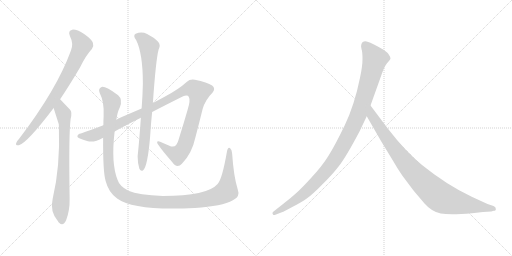
t = 0.00 s
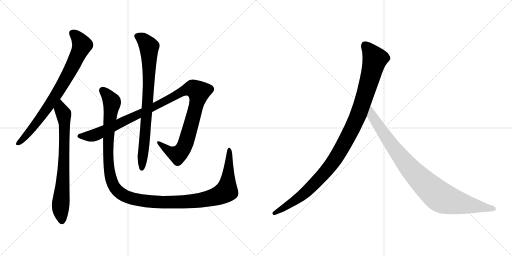
t = 6.25 s
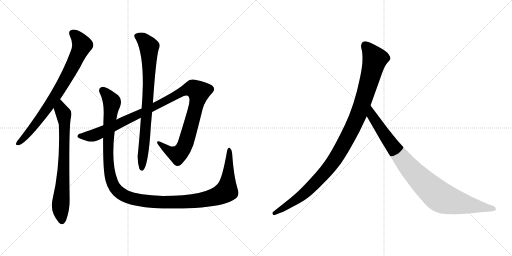
t = 6.48 s
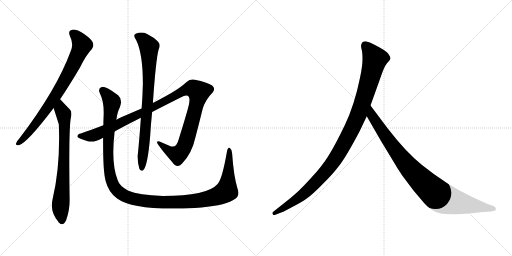
t = 6.71 s
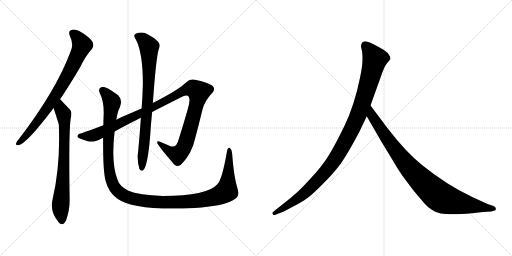
t = 6.94 s
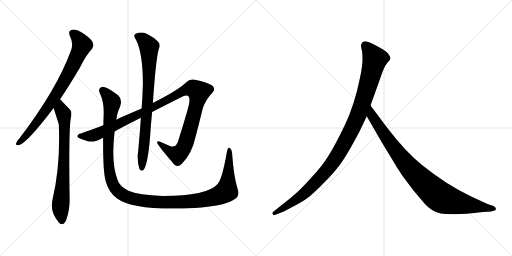
t = 7.56 s

The animated SVG that drew these frames (rendered in a browser with its animation timeline set to each time). Animation: 7 CSS @keyframes rules; one cycle of 7.56 s.

<svg version="1.1" viewBox="0 0 2048 1024" xmlns="http://www.w3.org/2000/svg">
  <g stroke="lightgray" stroke-dasharray="1,1" stroke-width="1" transform="scale(4, 4)">
    <line x1="0" y1="0" x2="256" y2="256"></line>
    <line x1="256" y1="0" x2="0" y2="256"></line>
    <line x1="128" y1="0" x2="128" y2="256"></line>
    <line x1="0" y1="128" x2="256" y2="128"></line>
    <line x1="256" y1="0" x2="512" y2="256"></line>
    <line x1="512" y1="0" x2="256" y2="256"></line>
    <line x1="384" y1="0" x2="384" y2="256"></line>
    <line x1="256" y1="128" x2="512" y2="128"></line>
  </g>
<g transform="scale(1, -1) translate(0, -850)">
   <style type="text/css">
    @keyframes keyframes0 {
      from {
       stroke: black;
       stroke-dashoffset: 787;
       stroke-width: 128;
       }
       72% {
       animation-timing-function: step-end;
       stroke: black;
       stroke-dashoffset: 0;
       stroke-width: 128;
       }
       to {
       stroke: black;
       stroke-width: 1024;
       }
       }
       #make-me-a-hanzi-animation-0 {
         animation: keyframes0 0.890462s both;
         animation-delay: 0.000000s;
         animation-timing-function: linear;
       }
    @keyframes keyframes1 {
      from {
       stroke: black;
       stroke-dashoffset: 734;
       stroke-width: 128;
       }
       70% {
       animation-timing-function: step-end;
       stroke: black;
       stroke-dashoffset: 0;
       stroke-width: 128;
       }
       to {
       stroke: black;
       stroke-width: 1024;
       }
       }
       #make-me-a-hanzi-animation-1 {
         animation: keyframes1 0.847331s both;
         animation-delay: 0.890462s;
         animation-timing-function: linear;
       }
    @keyframes keyframes2 {
      from {
       stroke: black;
       stroke-dashoffset: 1137;
       stroke-width: 128;
       }
       79% {
       animation-timing-function: step-end;
       stroke: black;
       stroke-dashoffset: 0;
       stroke-width: 128;
       }
       to {
       stroke: black;
       stroke-width: 1024;
       }
       }
       #make-me-a-hanzi-animation-2 {
         animation: keyframes2 1.175293s both;
         animation-delay: 1.737793s;
         animation-timing-function: linear;
       }
    @keyframes keyframes3 {
      from {
       stroke: black;
       stroke-dashoffset: 804;
       stroke-width: 128;
       }
       72% {
       animation-timing-function: step-end;
       stroke: black;
       stroke-dashoffset: 0;
       stroke-width: 128;
       }
       to {
       stroke: black;
       stroke-width: 1024;
       }
       }
       #make-me-a-hanzi-animation-3 {
         animation: keyframes3 0.904297s both;
         animation-delay: 2.913086s;
         animation-timing-function: linear;
       }
    @keyframes keyframes4 {
      from {
       stroke: black;
       stroke-dashoffset: 1296;
       stroke-width: 128;
       }
       81% {
       animation-timing-function: step-end;
       stroke: black;
       stroke-dashoffset: 0;
       stroke-width: 128;
       }
       to {
       stroke: black;
       stroke-width: 1024;
       }
       }
       #make-me-a-hanzi-animation-4 {
         animation: keyframes4 1.304688s both;
         animation-delay: 3.817383s;
         animation-timing-function: linear;
       }
    @keyframes keyframes5 {
      from {
       stroke: black;
       stroke-dashoffset: 1082;
       stroke-width: 128;
       }
       78% {
       animation-timing-function: step-end;
       stroke: black;
       stroke-dashoffset: 0;
       stroke-width: 128;
       }
       to {
       stroke: black;
       stroke-width: 1024;
       }
       }
       #make-me-a-hanzi-animation-5 {
         animation: keyframes5 1.130534s both;
         animation-delay: 5.122071s;
         animation-timing-function: linear;
       }
    @keyframes keyframes6 {
      from {
       stroke: black;
       stroke-dashoffset: 935;
       stroke-width: 128;
       }
       75% {
       animation-timing-function: step-end;
       stroke: black;
       stroke-dashoffset: 0;
       stroke-width: 128;
       }
       to {
       stroke: black;
       stroke-width: 1024;
       }
       }
       #make-me-a-hanzi-animation-6 {
         animation: keyframes6 1.010905s both;
         animation-delay: 6.252605s;
         animation-timing-function: linear;
       }
</style>
<path d="M 240.5 453.5 Q 277.5 508.5 320.5 581.5 Q 344.5 630.5 367.5 654.5 Q 376.5 666.5 371.5 679.5 Q 367.5 692.5 336.5 714.5 Q 308.5 732.5 289.5 731.5 Q 270.5 728.5 279.5 706.5 Q 295.5 675.5 283.5 647.5 Q 226.5 491.5 76.5 295.5 Q 66.5 285.5 64.5 277.5 Q 61.5 267.5 75.5 269.5 Q 108.5 278.5 214.5 418.5 L 240.5 453.5 Z" fill="lightgray"></path> 
<path d="M 214.5 418.5 Q 233.5 358.5 235.5 352.5 Q 234.5 351.5 235.5 348.5 Q 241.5 183.5 210.5 54.5 Q 198.5 3.5 232.5 -35.5 Q 233.5 -38.5 236.5 -40.5 Q 252.5 -56.5 264.5 -30.5 Q 279.5 9.5 278.5 54.5 Q 274.5 316.5 282.5 374.5 Q 289.5 401.5 280.5 411.5 Q 256.5 436.5 240.5 453.5 C 219.5 475.5 205.5 447.5 214.5 418.5 Z" fill="lightgray"></path> 
<path d="M 458.5 324.5 Q 497.5 346.5 563.5 379.5 L 608.5 402.5 Q 662.5 430.5 732.5 465.5 Q 750.5 472.5 755.5 462.5 Q 762.5 449.5 750.5 411.5 Q 735.5 359.5 715.5 295.5 Q 705.5 253.5 677.5 267.5 Q 658.5 276.5 640.5 283.5 Q 627.5 287.5 628.5 279.5 Q 632.5 267.5 688.5 202.5 Q 707.5 174.5 727.5 195.5 Q 767.5 235.5 781.5 300.5 Q 796.5 357.5 810.5 414.5 Q 820.5 450.5 850.5 480.5 Q 863.5 496.5 848.5 508.5 Q 829.5 521.5 779.5 531.5 Q 760.5 535.5 746.5 522.5 Q 716.5 494.5 658.5 463.5 Q 636.5 451.5 611.5 438.5 L 566.5 416.5 Q 467.5 374.5 465.5 371.5 L 413.5 349.5 Q 358.5 328.5 323.5 316.5 Q 310.5 315.5 309.5 304.5 Q 308.5 297.5 351.5 285.5 Q 375.5 278.5 412.5 299.5 L 458.5 324.5 Z" fill="lightgray"></path> 
<path d="M 563.5 379.5 Q 557.5 291.5 550.5 225.5 Q 550.5 197.5 557.5 175.5 Q 563.5 163.5 572.5 169.5 Q 590.5 184.5 600.5 304.5 Q 603.5 355.5 608.5 402.5 L 611.5 438.5 Q 623.5 612.5 634.5 652.5 Q 644.5 671.5 631.5 684.5 Q 616.5 700.5 588.5 714.5 Q 566.5 724.5 542.5 715.5 Q 530.5 708.5 544.5 690.5 Q 571.5 636.5 571.5 515.5 Q 570.5 470.5 566.5 416.5 L 563.5 379.5 Z" fill="lightgray"></path> 
<path d="M 950.5 94.5 Q 934.5 146.5 928.5 236.5 Q 927.5 252.5 920.5 257.5 Q 911.5 263.5 907.5 242.5 Q 888.5 133.5 870.5 114.5 Q 828.5 66.5 651.5 66.5 Q 554.5 70.5 513.5 87.5 Q 477.5 106.5 470.5 130.5 Q 443.5 196.5 458.5 324.5 L 465.5 371.5 Q 469.5 402.5 479.5 421.5 Q 491.5 452.5 472.5 469.5 Q 421.5 506.5 406.5 502.5 Q 391.5 496.5 398.5 479.5 Q 417.5 442.5 414.5 386.5 Q 413.5 367.5 413.5 349.5 L 412.5 299.5 Q 411.5 163.5 422.5 126.5 Q 434.5 80.5 468.5 56.5 Q 538.5 5.5 779.5 18.5 Q 888.5 25.5 931.5 49.5 Q 962.5 62.5 950.5 94.5 Z" fill="lightgray"></path> 
<path d="M 1438.0 324.5 L 1467.0 385.5 L 1482.0 428.5 L 1520.0 534.5 Q 1536.0 583.5 1548.0 597.5 Q 1560.0 610.5 1562.0 615.5 Q 1562.0 623.5 1556.0 630.5 Q 1552.0 639.5 1534.0 651.5 Q 1490.0 677.5 1470.0 683.5 Q 1450.0 688.5 1445.0 671.5 Q 1443.0 666.5 1446.0 654.5 Q 1450.0 642.5 1450.0 614.5 Q 1450.0 585.5 1440.0 539.5 Q 1418.0 430.5 1379.0 349.5 Q 1340.0 268.5 1314.0 227.5 Q 1288.0 185.5 1245.0 139.5 Q 1204.0 94.5 1183.0 76.5 Q 1161.0 56.5 1136.0 37.5 L 1093.0 3.5 Q 1087.0 -1.5 1091.0 -5.5 Q 1091.0 -12.5 1104.0 -7.5 L 1130.0 2.5 Q 1132.0 2.5 1169.0 22.5 Q 1206.0 41.5 1227.0 56.5 Q 1249.0 71.5 1288.0 111.5 Q 1328.0 150.5 1355.0 185.5 Q 1383.0 220.5 1438.0 324.5 Z" fill="lightgray"></path> 
<path d="M 1467.0 385.5 L 1524.0 286.5 L 1572.0 207.5 Q 1586.0 182.5 1609.0 148.5 L 1654.0 88.5 L 1698.0 36.5 Q 1727.0 3.5 1763.0 -3.5 Q 1800.0 -10.5 1888.0 -2.5 L 1932.0 2.5 L 1965.0 4.5 L 1975.0 7.5 Q 1985.0 7.5 1983.0 15.5 Q 1984.0 21.5 1974.0 26.5 L 1950.0 34.5 L 1887.0 63.5 Q 1787.0 110.5 1688.0 190.5 Q 1626.0 239.5 1551.0 336.5 L 1482.0 428.5 C 1464.0 452.5 1452.0 411.5 1467.0 385.5 Z" fill="lightgray"></path> 
      <clipPath id="make-me-a-hanzi-clip-0">
      <path d="M 240.5 453.5 Q 277.5 508.5 320.5 581.5 Q 344.5 630.5 367.5 654.5 Q 376.5 666.5 371.5 679.5 Q 367.5 692.5 336.5 714.5 Q 308.5 732.5 289.5 731.5 Q 270.5 728.5 279.5 706.5 Q 295.5 675.5 283.5 647.5 Q 226.5 491.5 76.5 295.5 Q 66.5 285.5 64.5 277.5 Q 61.5 267.5 75.5 269.5 Q 108.5 278.5 214.5 418.5 L 240.5 453.5 Z" fill="lightgray"></path>
      </clipPath>
      <path clip-path="url(#make-me-a-hanzi-clip-0)" d="M 290.5 716.5 L 307.5 703.5 L 328.5 670.5 L 298.5 602.5 L 191.5 419.5 L 126.5 333.5 L 73.5 278.5 " fill="none" id="make-me-a-hanzi-animation-0" stroke-dasharray="659 1318" stroke-linecap="round"></path>

      <clipPath id="make-me-a-hanzi-clip-1">
      <path d="M 214.5 418.5 Q 233.5 358.5 235.5 352.5 Q 234.5 351.5 235.5 348.5 Q 241.5 183.5 210.5 54.5 Q 198.5 3.5 232.5 -35.5 Q 233.5 -38.5 236.5 -40.5 Q 252.5 -56.5 264.5 -30.5 Q 279.5 9.5 278.5 54.5 Q 274.5 316.5 282.5 374.5 Q 289.5 401.5 280.5 411.5 Q 256.5 436.5 240.5 453.5 C 219.5 475.5 205.5 447.5 214.5 418.5 Z" fill="lightgray"></path>
      </clipPath>
      <path clip-path="url(#make-me-a-hanzi-clip-1)" d="M 240.5 444.5 L 257.5 359.5 L 256.5 215.5 L 242.5 29.5 L 248.5 -30.5 " fill="none" id="make-me-a-hanzi-animation-1" stroke-dasharray="606 1212" stroke-linecap="round"></path>

      <clipPath id="make-me-a-hanzi-clip-2">
      <path d="M 458.5 324.5 Q 497.5 346.5 563.5 379.5 L 608.5 402.5 Q 662.5 430.5 732.5 465.5 Q 750.5 472.5 755.5 462.5 Q 762.5 449.5 750.5 411.5 Q 735.5 359.5 715.5 295.5 Q 705.5 253.5 677.5 267.5 Q 658.5 276.5 640.5 283.5 Q 627.5 287.5 628.5 279.5 Q 632.5 267.5 688.5 202.5 Q 707.5 174.5 727.5 195.5 Q 767.5 235.5 781.5 300.5 Q 796.5 357.5 810.5 414.5 Q 820.5 450.5 850.5 480.5 Q 863.5 496.5 848.5 508.5 Q 829.5 521.5 779.5 531.5 Q 760.5 535.5 746.5 522.5 Q 716.5 494.5 658.5 463.5 Q 636.5 451.5 611.5 438.5 L 566.5 416.5 Q 467.5 374.5 465.5 371.5 L 413.5 349.5 Q 358.5 328.5 323.5 316.5 Q 310.5 315.5 309.5 304.5 Q 308.5 297.5 351.5 285.5 Q 375.5 278.5 412.5 299.5 L 458.5 324.5 Z" fill="lightgray"></path>
      </clipPath>
      <path clip-path="url(#make-me-a-hanzi-clip-2)" d="M 316.5 306.5 L 368.5 307.5 L 419.5 327.5 L 746.5 492.5 L 772.5 495.5 L 794.5 483.5 L 758.5 329.5 L 729.5 250.5 L 705.5 232.5 L 667.5 252.5 L 635.5 279.5 " fill="none" id="make-me-a-hanzi-animation-2" stroke-dasharray="1009 2018" stroke-linecap="round"></path>

      <clipPath id="make-me-a-hanzi-clip-3">
      <path d="M 563.5 379.5 Q 557.5 291.5 550.5 225.5 Q 550.5 197.5 557.5 175.5 Q 563.5 163.5 572.5 169.5 Q 590.5 184.5 600.5 304.5 Q 603.5 355.5 608.5 402.5 L 611.5 438.5 Q 623.5 612.5 634.5 652.5 Q 644.5 671.5 631.5 684.5 Q 616.5 700.5 588.5 714.5 Q 566.5 724.5 542.5 715.5 Q 530.5 708.5 544.5 690.5 Q 571.5 636.5 571.5 515.5 Q 570.5 470.5 566.5 416.5 L 563.5 379.5 Z" fill="lightgray"></path>
      </clipPath>
      <path clip-path="url(#make-me-a-hanzi-clip-3)" d="M 552.5 703.5 L 573.5 692.5 L 596.5 663.5 L 593.5 475.5 L 566.5 177.5 " fill="none" id="make-me-a-hanzi-animation-3" stroke-dasharray="676 1352" stroke-linecap="round"></path>

      <clipPath id="make-me-a-hanzi-clip-4">
      <path d="M 950.5 94.5 Q 934.5 146.5 928.5 236.5 Q 927.5 252.5 920.5 257.5 Q 911.5 263.5 907.5 242.5 Q 888.5 133.5 870.5 114.5 Q 828.5 66.5 651.5 66.5 Q 554.5 70.5 513.5 87.5 Q 477.5 106.5 470.5 130.5 Q 443.5 196.5 458.5 324.5 L 465.5 371.5 Q 469.5 402.5 479.5 421.5 Q 491.5 452.5 472.5 469.5 Q 421.5 506.5 406.5 502.5 Q 391.5 496.5 398.5 479.5 Q 417.5 442.5 414.5 386.5 Q 413.5 367.5 413.5 349.5 L 412.5 299.5 Q 411.5 163.5 422.5 126.5 Q 434.5 80.5 468.5 56.5 Q 538.5 5.5 779.5 18.5 Q 888.5 25.5 931.5 49.5 Q 962.5 62.5 950.5 94.5 Z" fill="lightgray"></path>
      </clipPath>
      <path clip-path="url(#make-me-a-hanzi-clip-4)" d="M 410.5 489.5 L 432.5 466.5 L 447.5 438.5 L 431.5 287.5 L 434.5 189.5 L 443.5 135.5 L 463.5 94.5 L 499.5 66.5 L 591.5 44.5 L 700.5 40.5 L 807.5 49.5 L 885.5 73.5 L 906.5 86.5 L 917.5 249.5 " fill="none" id="make-me-a-hanzi-animation-4" stroke-dasharray="1168 2336" stroke-linecap="round"></path>

      <clipPath id="make-me-a-hanzi-clip-5">
      <path d="M 1438.0 324.5 L 1467.0 385.5 L 1482.0 428.5 L 1520.0 534.5 Q 1536.0 583.5 1548.0 597.5 Q 1560.0 610.5 1562.0 615.5 Q 1562.0 623.5 1556.0 630.5 Q 1552.0 639.5 1534.0 651.5 Q 1490.0 677.5 1470.0 683.5 Q 1450.0 688.5 1445.0 671.5 Q 1443.0 666.5 1446.0 654.5 Q 1450.0 642.5 1450.0 614.5 Q 1450.0 585.5 1440.0 539.5 Q 1418.0 430.5 1379.0 349.5 Q 1340.0 268.5 1314.0 227.5 Q 1288.0 185.5 1245.0 139.5 Q 1204.0 94.5 1183.0 76.5 Q 1161.0 56.5 1136.0 37.5 L 1093.0 3.5 Q 1087.0 -1.5 1091.0 -5.5 Q 1091.0 -12.5 1104.0 -7.5 L 1130.0 2.5 Q 1132.0 2.5 1169.0 22.5 Q 1206.0 41.5 1227.0 56.5 Q 1249.0 71.5 1288.0 111.5 Q 1328.0 150.5 1355.0 185.5 Q 1383.0 220.5 1438.0 324.5 Z" fill="lightgray"></path>
      </clipPath>
      <path clip-path="url(#make-me-a-hanzi-clip-5)" d="M 1462.0 667.5 L 1500.0 614.5 L 1438.0 403.5 L 1378.0 278.5 L 1322.0 187.5 L 1253.0 110.5 L 1169.0 40.5 L 1098.0 -2.5 " fill="none" id="make-me-a-hanzi-animation-5" stroke-dasharray="954 1908" stroke-linecap="round"></path>

      <clipPath id="make-me-a-hanzi-clip-6">
      <path d="M 1467.0 385.5 L 1524.0 286.5 L 1572.0 207.5 Q 1586.0 182.5 1609.0 148.5 L 1654.0 88.5 L 1698.0 36.5 Q 1727.0 3.5 1763.0 -3.5 Q 1800.0 -10.5 1888.0 -2.5 L 1932.0 2.5 L 1965.0 4.5 L 1975.0 7.5 Q 1985.0 7.5 1983.0 15.5 Q 1984.0 21.5 1974.0 26.5 L 1950.0 34.5 L 1887.0 63.5 Q 1787.0 110.5 1688.0 190.5 Q 1626.0 239.5 1551.0 336.5 L 1482.0 428.5 C 1464.0 452.5 1452.0 411.5 1467.0 385.5 Z" fill="lightgray"></path>
      </clipPath>
      <path clip-path="url(#make-me-a-hanzi-clip-6)" d="M 1483.0 420.5 L 1488.0 387.5 L 1605.0 219.5 L 1679.0 135.5 L 1747.0 72.5 L 1772.0 56.5 L 1806.0 45.5 L 1974.0 16.5 " fill="none" id="make-me-a-hanzi-animation-6" stroke-dasharray="807 1614" stroke-linecap="round"></path>

</g>
</svg>
